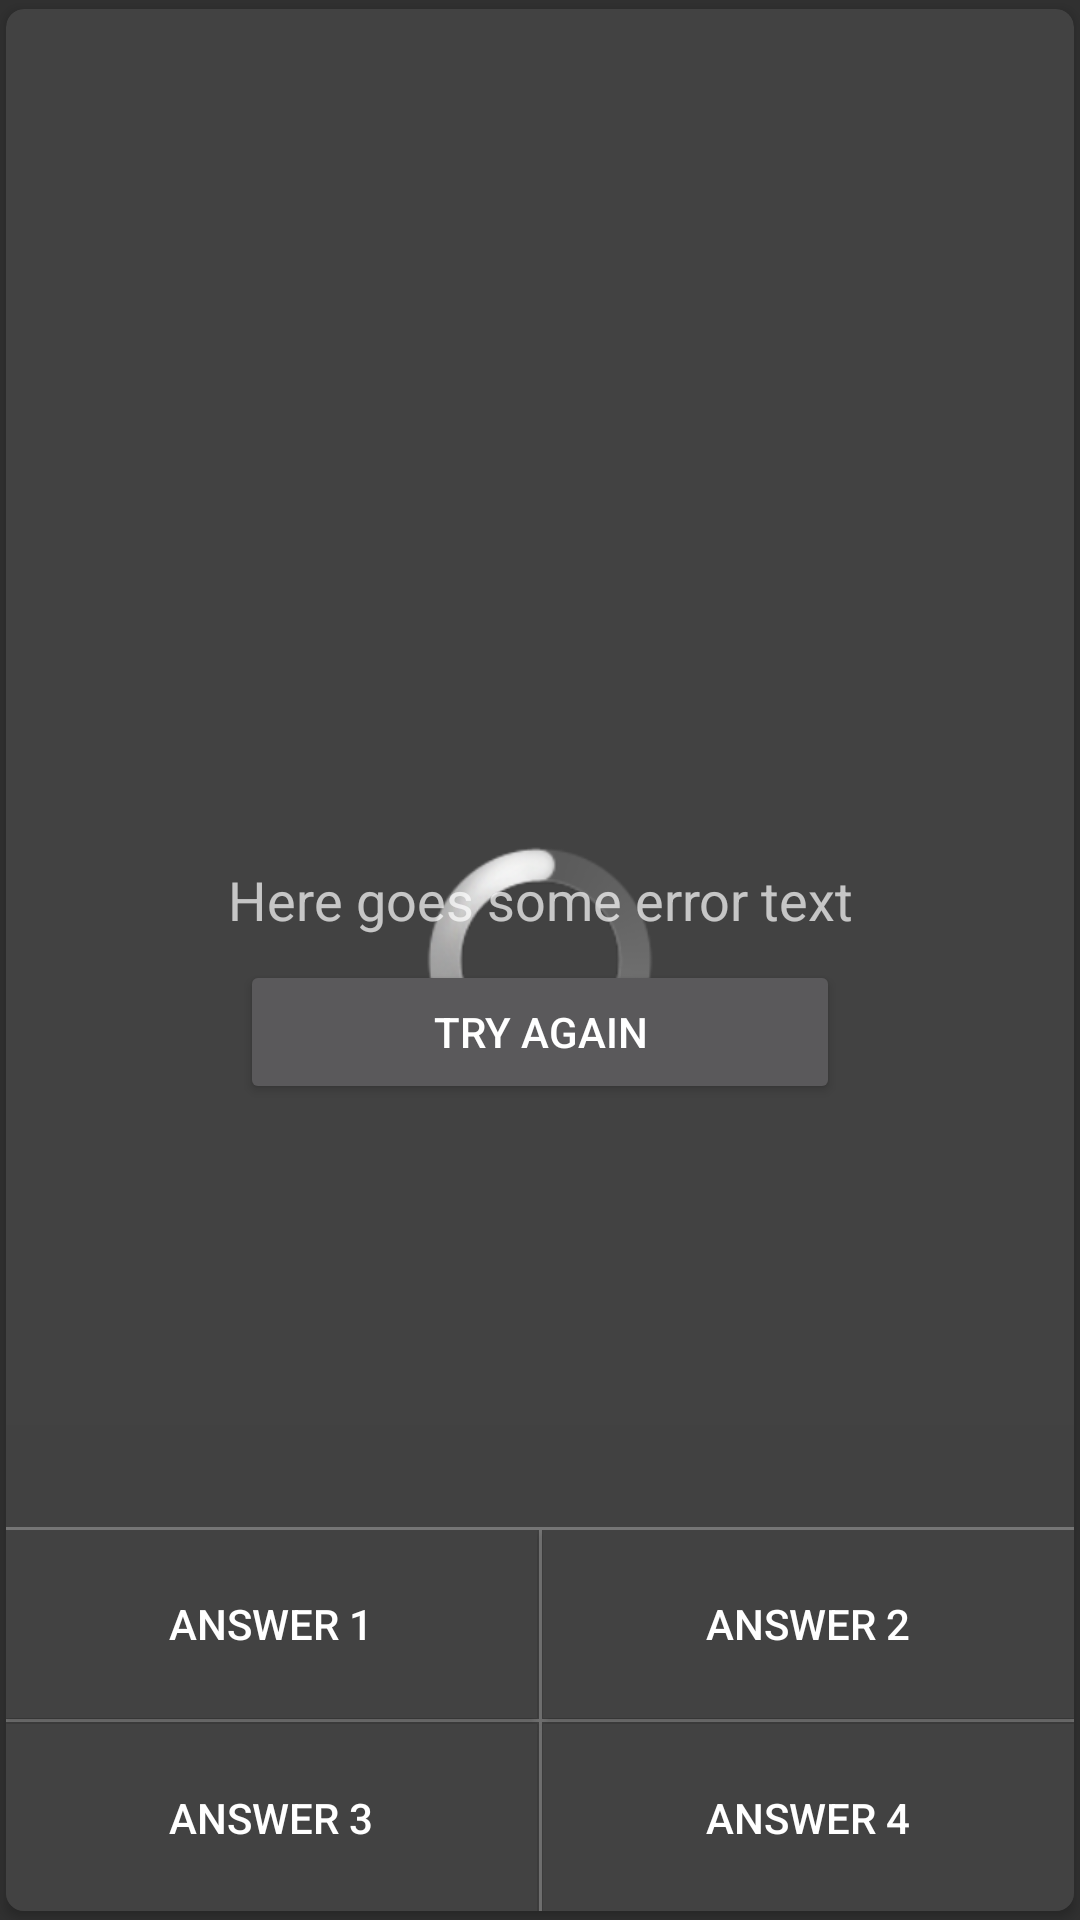

The Android layout XML behind this screen, and the referenced resources:
<!-- AndroidManifest.xml: application theme AppTheme -->
<!-- res/layout/question.xml -->
<?xml version="1.0" encoding="utf-8"?>
<android.support.v7.widget.CardView xmlns:android="http://schemas.android.com/apk/res/android"
    xmlns:card_view="http://schemas.android.com/apk/res-auto"
    xmlns:tools="http://schemas.android.com/tools"
    android:layout_width="match_parent"
    android:layout_height="match_parent"
    card_view:cardCornerRadius="6dp"
    card_view:cardElevation="2dp"
    card_view:cardPreventCornerOverlap="false"
    card_view:cardUseCompatPadding="true">

    <android.support.v4.widget.ContentLoadingProgressBar
        android:id="@+id/loadingProgress"
        style="@android:style/Widget.ProgressBar.Large"
        android:layout_width="wrap_content"
        android:layout_height="wrap_content"
        android:layout_gravity="center" />

    <LinearLayout
        android:id="@+id/questionBlock"
        android:layout_width="match_parent"
        android:layout_height="match_parent"
        android:orientation="vertical">

        <FrameLayout
            android:id="@+id/imageBlock"
            android:layout_width="match_parent"
            android:layout_height="0dp"
            android:layout_weight="0.8">

            <ImageView
                android:id="@+id/image"
                android:layout_width="match_parent"
                android:layout_height="match_parent" />

            <TextView
                android:id="@+id/attribution"
                android:layout_width="match_parent"
                android:layout_height="wrap_content"
                android:layout_gravity="bottom"
                android:background="@color/question_answerAttributionBackgroundColor"
                android:padding="8dp"
                tools:text="Test attribution" />

            <View
                android:layout_width="match_parent"
                android:layout_height="@dimen/question_answerDividerHeight"
                android:layout_gravity="bottom"
                android:background="@color/question_answerDividerColor" />
        </FrameLayout>

        <include
            layout="@layout/question_answer_buttons"
            android:layout_width="match_parent"
            android:layout_height="0dp"
            android:layout_weight="0.2" />
    </LinearLayout>

    <include
        android:id="@+id/errorBlock"
        layout="@layout/question_error_block"
        android:layout_width="match_parent"
        android:layout_height="match_parent" />

</android.support.v7.widget.CardView>
<!-- res/layout/question_answer_buttons.xml (included above) -->
<?xml version="1.0" encoding="utf-8"?>
<android.support.constraint.ConstraintLayout xmlns:android="http://schemas.android.com/apk/res/android"
    xmlns:app="http://schemas.android.com/apk/res-auto"
    xmlns:tools="http://schemas.android.com/tools"
    android:layout_width="match_parent"
    android:layout_height="match_parent">

    <View
        android:id="@+id/horizontalAnswersDivider"
        android:layout_width="0dp"
        android:layout_height="@dimen/question_answerDividerHeight"
        android:layout_marginBottom="0dp"
        android:layout_marginLeft="0dp"
        android:layout_marginRight="0dp"
        android:layout_marginTop="0dp"
        android:background="@color/question_answerDividerColor"
        app:layout_constraintBottom_toBottomOf="parent"
        app:layout_constraintHorizontal_bias="0.0"
        app:layout_constraintLeft_toLeftOf="parent"
        app:layout_constraintRight_toRightOf="parent"
        app:layout_constraintTop_toTopOf="parent" />

    <View
        android:id="@+id/verticalAnswersDivider"
        android:layout_width="@dimen/question_answerDividerWidth"
        android:layout_height="0dp"
        android:layout_marginLeft="0dp"
        android:layout_marginRight="0dp"
        android:layout_marginTop="0dp"
        android:background="@color/question_answerDividerColor"
        app:layout_constraintHorizontal_bias="0.5"
        app:layout_constraintLeft_toLeftOf="parent"
        app:layout_constraintRight_toRightOf="parent"
        app:layout_constraintTop_toTopOf="parent" />

    <android.support.constraint.Guideline
        android:id="@+id/verticalAnswersGuideline"
        android:layout_width="0dp"
        android:layout_height="wrap_content"
        android:orientation="vertical"
        app:layout_constraintGuide_percent="0.5" />

    <android.support.constraint.Guideline
        android:id="@+id/horizontalAnswersGuideline"
        android:layout_width="wrap_content"
        android:layout_height="wrap_content"
        android:orientation="horizontal"
        app:layout_constraintGuide_percent="0.5" />

    <Button
        android:id="@+id/answer1"
        style="@style/Question_AnswerButton"
        android:layout_width="0dp"
        android:layout_height="0dp"
        android:layout_marginBottom="@dimen/question_answerDividerHeight"
        android:layout_marginLeft="0dp"
        android:layout_marginRight="@dimen/question_answerDividerWidth"
        android:layout_marginTop="0dp"
        app:layout_constraintBottom_toTopOf="@+id/horizontalAnswersGuideline"
        app:layout_constraintLeft_toLeftOf="parent"
        app:layout_constraintRight_toLeftOf="@+id/verticalAnswersGuideline"
        app:layout_constraintTop_toTopOf="parent"
        tools:text="Answer 1" />

    <Button
        android:id="@+id/answer2"
        style="@style/Question_AnswerButton"
        android:layout_width="0dp"
        android:layout_height="0dp"
        android:layout_marginBottom="@dimen/question_answerDividerHeight"
        android:layout_marginLeft="@dimen/question_answerDividerWidth"
        android:layout_marginRight="0dp"
        android:layout_marginTop="0dp"
        app:layout_constraintBottom_toTopOf="@+id/horizontalAnswersGuideline"
        app:layout_constraintLeft_toLeftOf="@+id/verticalAnswersGuideline"
        app:layout_constraintRight_toRightOf="parent"
        app:layout_constraintTop_toTopOf="parent"
        tools:text="Answer 2" />

    <Button
        android:id="@+id/answer3"
        style="@style/Question_AnswerButton"
        android:layout_width="0dp"
        android:layout_height="0dp"
        android:layout_marginBottom="0dp"
        android:layout_marginLeft="0dp"
        android:layout_marginRight="@dimen/question_answerDividerWidth"
        android:layout_marginTop="@dimen/question_answerDividerHeight"
        app:layout_constraintBottom_toBottomOf="parent"
        app:layout_constraintLeft_toLeftOf="parent"
        app:layout_constraintRight_toLeftOf="@+id/verticalAnswersGuideline"
        app:layout_constraintTop_toTopOf="@+id/horizontalAnswersGuideline"
        tools:text="Answer 3" />

    <Button
        android:id="@+id/answer4"
        style="@style/Question_AnswerButton"
        android:layout_width="0dp"
        android:layout_height="0dp"
        android:layout_marginBottom="0dp"
        android:layout_marginLeft="@dimen/question_answerDividerWidth"
        android:layout_marginRight="0dp"
        android:layout_marginTop="@dimen/question_answerDividerHeight"
        app:layout_constraintBottom_toBottomOf="parent"
        app:layout_constraintLeft_toLeftOf="@+id/verticalAnswersGuideline"
        app:layout_constraintRight_toRightOf="parent"
        app:layout_constraintTop_toTopOf="@+id/horizontalAnswersGuideline"
        tools:text="Answer 4" />

</android.support.constraint.ConstraintLayout>
<!-- res/layout/question_error_block.xml (included above) -->
<?xml version="1.0" encoding="utf-8"?>
<android.support.constraint.ConstraintLayout xmlns:android="http://schemas.android.com/apk/res/android"
    xmlns:app="http://schemas.android.com/apk/res-auto"
    xmlns:tools="http://schemas.android.com/tools"
    android:layout_width="match_parent"
    android:layout_height="match_parent">

    <android.support.constraint.Guideline
        android:id="@+id/guideline"
        android:layout_width="wrap_content"
        android:layout_height="wrap_content"
        android:orientation="horizontal"
        app:layout_constraintGuide_percent="0.5" />

    <TextView
        android:id="@+id/errorText"
        style="@style/ErrorText"
        android:layout_width="wrap_content"
        android:layout_height="wrap_content"
        android:layout_marginBottom="8dp"
        android:layout_marginLeft="8dp"
        android:layout_marginRight="8dp"
        app:layout_constraintBottom_toTopOf="@+id/guideline"
        app:layout_constraintLeft_toLeftOf="parent"
        app:layout_constraintRight_toRightOf="parent"
        tools:text="Here goes some error text" />

    <Button
        android:id="@+id/errorButton"
        android:layout_width="wrap_content"
        android:layout_height="wrap_content"
        android:layout_marginLeft="8dp"
        android:layout_marginRight="8dp"
        android:minWidth="200dp"
        android:text="@string/question_errorTryAgain"
        app:layout_constraintLeft_toLeftOf="parent"
        app:layout_constraintRight_toRightOf="parent"
        app:layout_constraintTop_toTopOf="@+id/guideline" />

</android.support.constraint.ConstraintLayout>
<!-- resources referenced by this layout -->
<resources>
  <color name="question_answerAttributionBackgroundColor">@color/alpha80grey800</color>
  <color name="question_answerDividerColor">@color/grey600</color>
  <dimen name="question_answerDividerHeight">@dimen/commonDividerHeight</dimen>
  <dimen name="question_answerDividerWidth">@dimen/commonDividerWidth</dimen>
  <string name="question_errorTryAgain">Try again</string>
  <style name="ErrorText" parent="Text.Medium">
  
      </style>
  <style name="Question_AnswerButton">
          <item name="android:background">@drawable/question_answer_button_background</item>
      </style>
  <style name="AppTheme" parent="Theme.AppCompat.NoActionBar">
          
          <item name="colorPrimaryDark">@color/colorPrimaryDark</item>
          <item name="colorPrimary">@color/colorPrimary</item>
          <item name="android:windowBackground">@color/windowBackground</item>
          <item name="colorAccent">@color/colorAccent</item>
          <item name="android:dialogTheme">@style/DialogTheme</item>
      </style>
  <color name="alpha80grey800">#C8424242</color>
  <color name="grey600">#757575</color>
  <dimen name="commonDividerHeight">1dp</dimen>
  <dimen name="commonDividerWidth">1dp</dimen>
  <style name="Text.Medium">
          <item name="android:textSize">18sp</item>
      </style>
  <!-- drawable question_answer_button_background (drawable) -->
  <?xml version="1.0" encoding="utf-8"?>
  <selector xmlns:android="http://schemas.android.com/apk/res/android">
      <item android:drawable="@color/colorAccent" android:state_pressed="true" />
      <item android:drawable="@color/answer_controlBackgroundColor" />
  </selector>
  <color name="colorPrimaryDark">@color/black</color>
  <color name="colorPrimary">@color/grey900</color>
  <color name="windowBackground">#303030</color>
  <color name="colorAccent">#ff5252</color>
  <style name="DialogTheme" parent="Theme.AppCompat.Dialog">
          <item name="colorAccent">@color/colorAccent</item>
          <item name="android:windowFullscreen">false</item>
          <item name="android:windowBackground">@color/answer_backgroundColor</item>
      </style>
  <color name="answer_controlBackgroundColor">@color/grey800</color>
  <color name="black">#000000</color>
  <color name="grey900">#212121</color>
  <color name="answer_backgroundColor">@color/grey800</color>
  <color name="grey800">#424242</color>
</resources>
